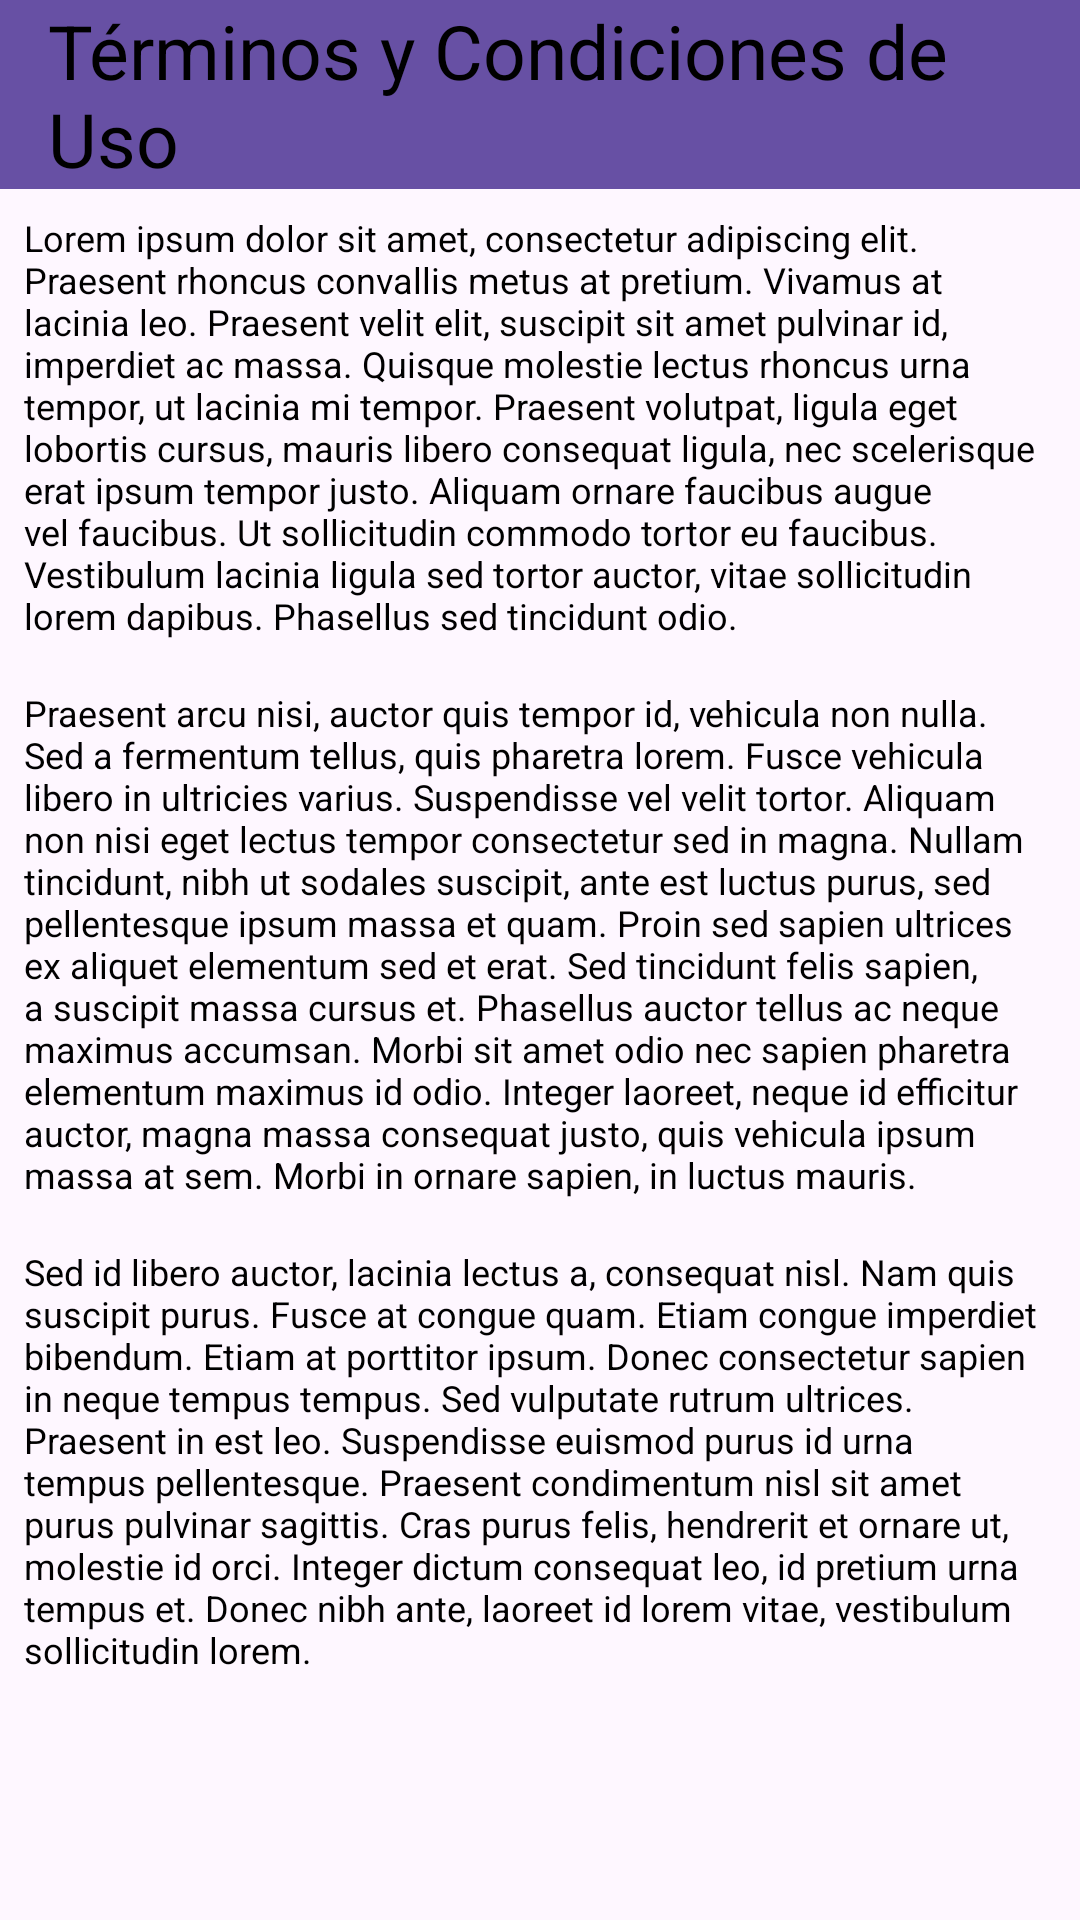

Reconstruct the res/layout file that produces this screen, plus the resources it refers to.
<!-- AndroidManifest.xml: application theme Theme.RunnerManager -->
<!-- res/layout/activity_terms.xml -->
<?xml version="1.0" encoding="utf-8"?>
<LinearLayout xmlns:android="http://schemas.android.com/apk/res/android"
    xmlns:app="http://schemas.android.com/apk/res-auto"
    xmlns:tools="http://schemas.android.com/tools"
    android:layout_width="match_parent"
    android:layout_height="match_parent"
    android:orientation="vertical">

  <Toolbar
      android:id="@+id/toolbar_terms"
      android:layout_width="match_parent"
      android:layout_height="wrap_content"
      android:background="?attr/colorPrimary"
      app:layout_scrollFlags="scroll|enterAlways">

    <TextView
        android:id="@+id/tvTerms"
        android:layout_width="wrap_content"
        android:layout_height="wrap_content"
        android:text="@string/bar_title_terms"
        android:textColor="@color/black"
        android:textSize="25sp" />
  </Toolbar>


    <TextView
        android:id="@+id/tvTerms1"
        android:layout_width="match_parent"
        android:layout_height="wrap_content"
        android:layout_marginTop="20dp"
        android:text="@string/terms1"
        android:textColor="@color/black"
        android:textSize="12sp"
        android:layout_margin="8dp"/>

    <TextView
        android:id="@+id/tvTerms2"
        android:layout_width="match_parent"
        android:layout_height="wrap_content"
        android:layout_margin="8dp"
        android:text="@string/terms2"
        android:textColor="@color/black"
        android:textSize="12sp"
        tools:layout_editor_absoluteX="31dp"
        tools:layout_editor_absoluteY="125dp" />

    <TextView
        android:id="@+id/tvTerms3"
        android:layout_width="match_parent"
        android:layout_height="wrap_content"
        android:layout_margin="8dp"
        android:text="@string/terms3"
        android:textColor="@color/black"
        android:textSize="12sp"
        tools:layout_editor_absoluteX="36dp"
        tools:layout_editor_absoluteY="405dp" />




</LinearLayout>
<!-- resources referenced by this layout -->
<resources>
  <color name="black">#FF000000</color>
  <string name="bar_title_terms">Términos y Condiciones de Uso</string>
  <string name="terms1">Lorem ipsum dolor sit amet, consectetur adipiscing elit. Praesent rhoncus convallis metus at pretium. Vivamus at lacinia leo. Praesent velit elit, suscipit sit amet pulvinar id, imperdiet ac massa. Quisque molestie lectus rhoncus urna tempor, ut lacinia mi tempor. Praesent volutpat, ligula eget lobortis cursus, mauris libero consequat ligula, nec scelerisque erat ipsum tempor justo. Aliquam ornare faucibus augue vel faucibus. Ut sollicitudin commodo tortor eu faucibus. Vestibulum lacinia ligula sed tortor auctor, vitae sollicitudin lorem dapibus. Phasellus sed tincidunt odio.</string>
  <string name="terms2">Praesent arcu nisi, auctor quis tempor id, vehicula non nulla. Sed a fermentum tellus, quis pharetra lorem. Fusce vehicula libero in ultricies varius. Suspendisse vel velit tortor. Aliquam non nisi eget lectus tempor consectetur sed in magna. Nullam tincidunt, nibh ut sodales suscipit, ante est luctus purus, sed pellentesque ipsum massa et quam. Proin sed sapien ultrices ex aliquet elementum sed et erat. Sed tincidunt felis sapien, a suscipit massa cursus et. Phasellus auctor tellus ac neque maximus accumsan. Morbi sit amet odio nec sapien pharetra elementum maximus id odio. Integer laoreet, neque id efficitur auctor, magna massa consequat justo, quis vehicula ipsum massa at sem. Morbi in ornare sapien, in luctus mauris. </string>
  <string name="terms3">Sed id libero auctor, lacinia lectus a, consequat nisl. Nam quis suscipit purus. Fusce at congue quam. Etiam congue imperdiet bibendum. Etiam at porttitor ipsum. Donec consectetur sapien in neque tempus tempus. Sed vulputate rutrum ultrices. Praesent in est leo. Suspendisse euismod purus id urna tempus pellentesque. Praesent condimentum nisl sit amet purus pulvinar sagittis. Cras purus felis, hendrerit et ornare ut, molestie id orci. Integer dictum consequat leo, id pretium urna tempus et. Donec nibh ante, laoreet id lorem vitae, vestibulum sollicitudin lorem. </string>
  <style name="Theme.RunnerManager" parent="Base.Theme.RunnerManager" />
  <style name="Base.Theme.RunnerManager" parent="Theme.Material3.DayNight.NoActionBar">
          <item name="android:statusBarColor" tools:targetApi="l">#ff8000</item>
  
  
  
          <item name="windowActionBar">false</item>
          <item name="windowNoTitle">true</item>
      </style>
</resources>
